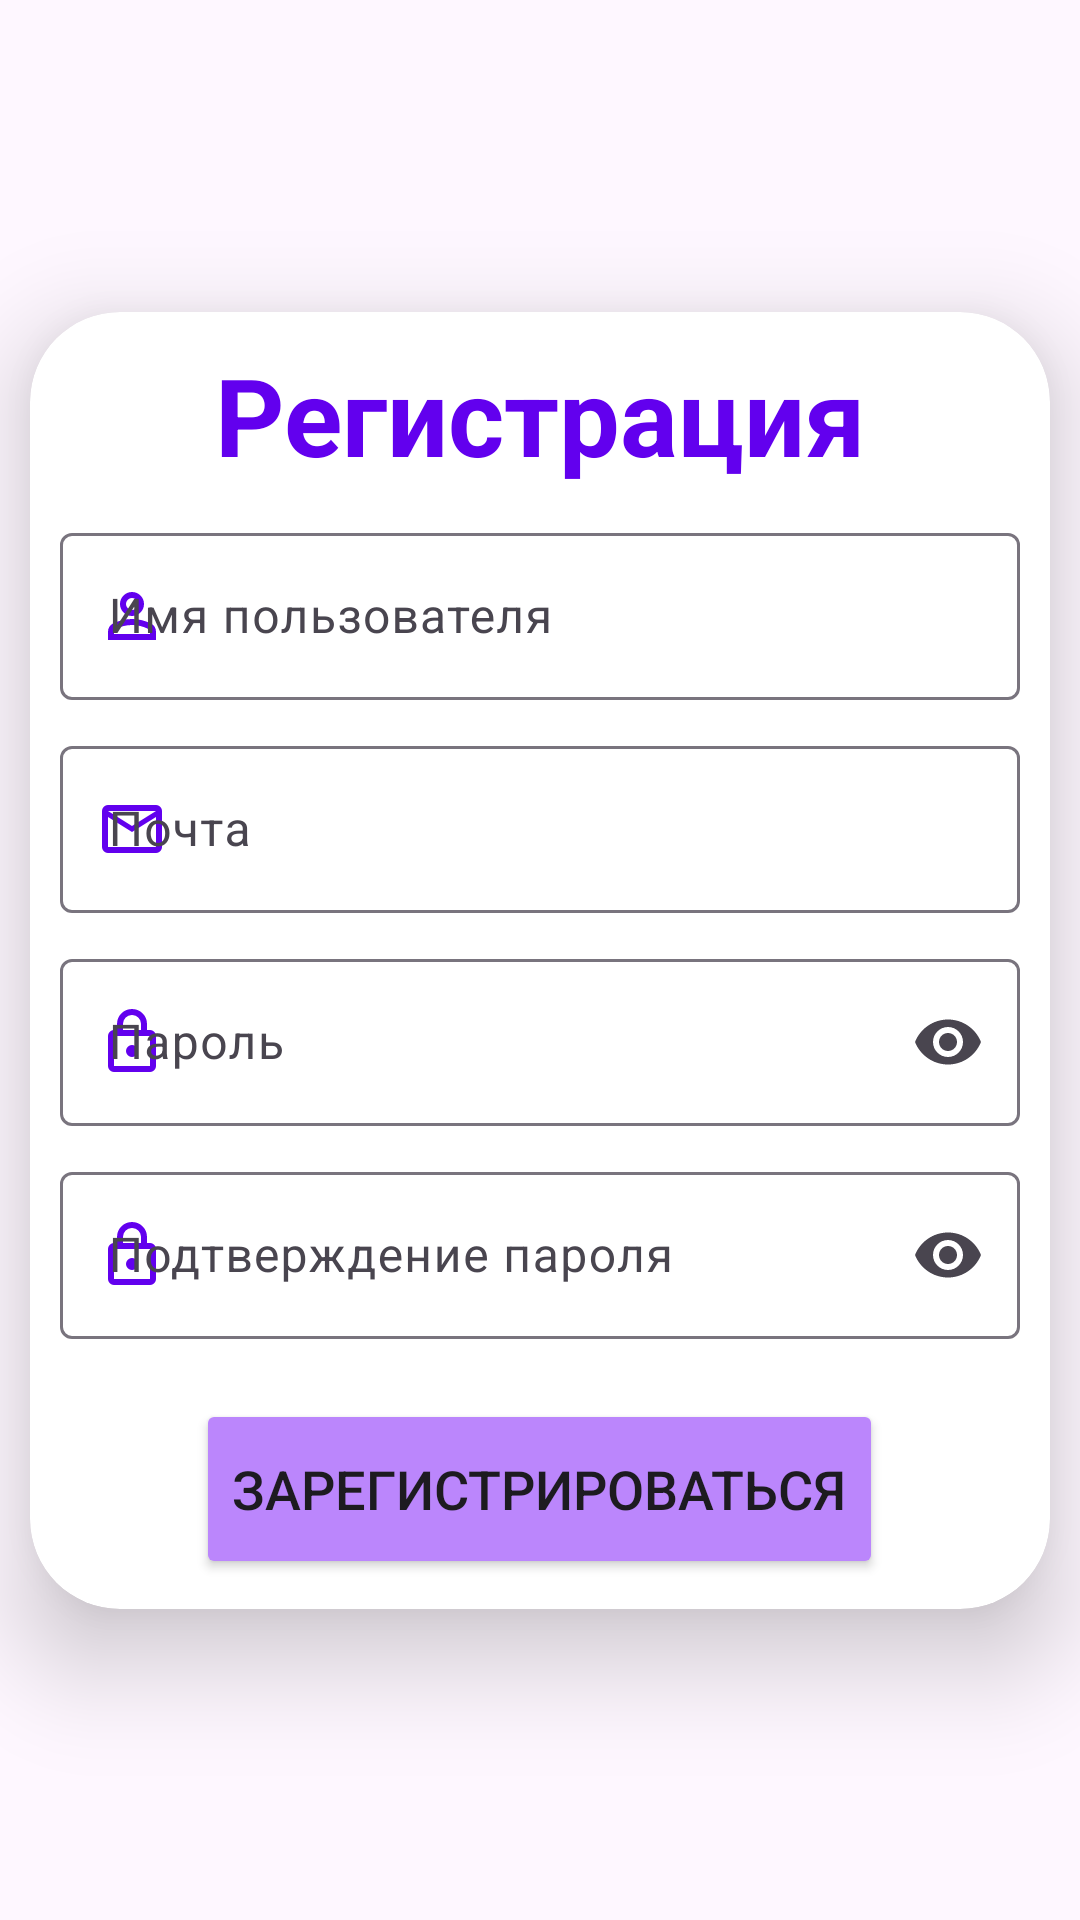

Layout XML and referenced resources for this Android screen:
<!-- AndroidManifest.xml: application theme Theme.Pharmacy -->
<!-- res/layout/fragment_sign_up.xml -->
<?xml version="1.0" encoding="utf-8"?>
<androidx.constraintlayout.widget.ConstraintLayout xmlns:android="http://schemas.android.com/apk/res/android"
    xmlns:app="http://schemas.android.com/apk/res-auto"
    xmlns:tools="http://schemas.android.com/tools"
    android:layout_width="match_parent"
    android:layout_height="match_parent"
    android:gravity="center"
    android:orientation="vertical"
    tools:context=".MainActivity">

    <androidx.cardview.widget.CardView
        android:id="@+id/register"
        android:layout_width="match_parent"
        android:layout_height="wrap_content"
        android:layout_margin="@dimen/usual"
        android:background="@drawable/black_border"
        app:cardCornerRadius="30dp"
        app:cardElevation="20dp"
        app:layout_constraintBottom_toBottomOf="parent"
        app:layout_constraintTop_toTopOf="parent">

        <LinearLayout
            android:layout_width="match_parent"
            android:layout_height="wrap_content"
            android:layout_gravity="center_horizontal"
            android:orientation="vertical"
            android:padding="@dimen/usual">


            <TextView
                android:id="@+id/loginText"
                android:layout_width="match_parent"
                android:layout_height="wrap_content"
                android:text="@string/sign_up"
                android:textAlignment="center"
                android:textColor="@color/purple_500"
                android:textSize="36sp"
                android:textStyle="bold" />

            <com.google.android.material.textfield.TextInputLayout
                android:layout_width="match_parent"
                android:layout_height="wrap_content"
                android:layout_marginTop="@dimen/usual"
                android:hint="@string/username"
                app:endIconMode="clear_text"
                app:startIconDrawable="@drawable/ic_user"
                app:startIconTint="@color/purple_500">

                <com.google.android.material.textfield.TextInputEditText
                    android:id="@+id/username"
                    android:layout_width="match_parent"
                    android:layout_height="wrap_content"
                    android:inputType="textEmailAddress" />

            </com.google.android.material.textfield.TextInputLayout>

            <com.google.android.material.textfield.TextInputLayout
                android:layout_width="match_parent"
                android:layout_height="wrap_content"
                android:layout_marginTop="@dimen/usual"
                android:hint="@string/email"
                app:endIconMode="clear_text"
                app:startIconDrawable="@drawable/ic_mail"
                app:startIconTint="@color/purple_500">

                <com.google.android.material.textfield.TextInputEditText
                    android:id="@+id/email"
                    android:layout_width="match_parent"
                    android:layout_height="wrap_content"
                    android:inputType="textEmailAddress" />

            </com.google.android.material.textfield.TextInputLayout>

            <com.google.android.material.textfield.TextInputLayout
                android:layout_width="match_parent"
                android:layout_height="wrap_content"
                android:layout_marginTop="@dimen/usual"
                android:hint="@string/password"
                app:endIconMode="password_toggle"
                app:startIconDrawable="@drawable/ic_lock"
                app:startIconTint="@color/purple_500">

                <com.google.android.material.textfield.TextInputEditText
                    android:id="@+id/password"
                    android:layout_width="match_parent"
                    android:layout_height="wrap_content"
                    android:inputType="textPassword" />

            </com.google.android.material.textfield.TextInputLayout>

            <com.google.android.material.textfield.TextInputLayout
                android:layout_width="match_parent"
                android:layout_height="wrap_content"
                android:layout_marginTop="@dimen/usual"
                android:hint="@string/confirm_password"
                app:endIconMode="password_toggle"
                app:startIconDrawable="@drawable/ic_lock"
                app:startIconTint="@color/purple_500">

                <com.google.android.material.textfield.TextInputEditText
                    android:id="@+id/confirmPassword"
                    android:layout_width="match_parent"
                    android:layout_height="wrap_content"
                    android:inputType="textPassword" />

            </com.google.android.material.textfield.TextInputLayout>

            <Button
                android:id="@+id/loginButton"
                android:layout_width="wrap_content"
                android:layout_height="60dp"
                android:layout_gravity="center"
                android:layout_marginTop="20dp"
                android:backgroundTint="@color/purple_200"
                android:text="@string/to_sign_up"
                android:textSize="18sp"
                app:cornerRadius="20dp" />

        </LinearLayout>

    </androidx.cardview.widget.CardView>

</androidx.constraintlayout.widget.ConstraintLayout>
<!-- resources referenced by this layout -->
<resources>
  <color name="purple_200">#FFBB86FC</color>
  <color name="purple_500">#FF6200EE</color>
  <dimen name="usual">10dp</dimen>
  <!-- drawable black_border (drawable) -->
  <?xml version="1.0" encoding="utf-8"?>
  <shape xmlns:android="http://schemas.android.com/apk/res/android"
      android:shape="rectangle">
  
      <stroke
          android:width="1dp"
          android:color="@color/black"/>
      <corners
          android:radius="20dp" />
  </shape>
  <!-- drawable ic_lock (drawable) -->
  <vector xmlns:android="http://schemas.android.com/apk/res/android" android:autoMirrored="true" android:height="24dp" android:viewportHeight="960" android:viewportWidth="960" android:width="24dp">
        
      <path android:fillColor="#8C1AF6" android:pathData="M240,880q-33,0 -56.5,-23.5T160,800v-400q0,-33 23.5,-56.5T240,320h40v-80q0,-83 58.5,-141.5T480,40q83,0 141.5,58.5T680,240v80h40q33,0 56.5,23.5T800,400v400q0,33 -23.5,56.5T720,880L240,880ZM240,800h480v-400L240,400v400ZM480,680q33,0 56.5,-23.5T560,600q0,-33 -23.5,-56.5T480,520q-33,0 -56.5,23.5T400,600q0,33 23.5,56.5T480,680ZM360,320h240v-80q0,-50 -35,-85t-85,-35q-50,0 -85,35t-35,85v80ZM240,800v-400,400Z"/>
      
  </vector>
  <!-- drawable ic_mail (drawable) -->
  <vector xmlns:android="http://schemas.android.com/apk/res/android" android:autoMirrored="true" android:height="24dp" android:viewportHeight="960" android:viewportWidth="960" android:width="24dp">
        
      <path android:fillColor="#8C1AF6" android:pathData="M160,800q-33,0 -56.5,-23.5T80,720v-480q0,-33 23.5,-56.5T160,160h640q33,0 56.5,23.5T880,240v480q0,33 -23.5,56.5T800,800L160,800ZM480,520L160,320v400h640v-400L480,520ZM480,440 L800,240L160,240l320,200ZM160,320v-80,480 -400Z"/>
      
  </vector>
  <!-- drawable ic_user (drawable) -->
  <vector xmlns:android="http://schemas.android.com/apk/res/android" android:autoMirrored="true" android:height="24dp" android:viewportHeight="960" android:viewportWidth="960" android:width="24dp">
        
      <path android:fillColor="#8C1AF6" android:pathData="M480,480q-66,0 -113,-47t-47,-113q0,-66 47,-113t113,-47q66,0 113,47t47,113q0,66 -47,113t-113,47ZM160,800v-112q0,-34 17.5,-62.5T224,582q62,-31 126,-46.5T480,520q66,0 130,15.5T736,582q29,15 46.5,43.5T800,688v112L160,800ZM240,720h480v-32q0,-11 -5.5,-20T700,654q-54,-27 -109,-40.5T480,600q-56,0 -111,13.5T260,654q-9,5 -14.5,14t-5.5,20v32ZM480,400q33,0 56.5,-23.5T560,320q0,-33 -23.5,-56.5T480,240q-33,0 -56.5,23.5T400,320q0,33 23.5,56.5T480,400ZM480,320ZM480,720Z"/>
      
  </vector>
  <string name="confirm_password">Подтверждение пароля</string>
  <string name="email">Почта</string>
  <string name="password">Пароль</string>
  <string name="sign_up">Регистрация</string>
  <string name="to_sign_up">Зарегистрироваться</string>
  <string name="username">Имя пользователя</string>
  <style name="Theme.Pharmacy" parent="Base.Theme.Pharmacy" />
  <color name="black">#FF000000</color>
  <style name="Base.Theme.Pharmacy" parent="Theme.Material3.DayNight.NoActionBar">
          
          
      </style>
</resources>
